6-way image classification set "bp" from GitHub (aldinabu/bp); label vocabulary: discoloration, micro defect, structural irreparable defect, structural repairable defect, textural defect, undamaged.

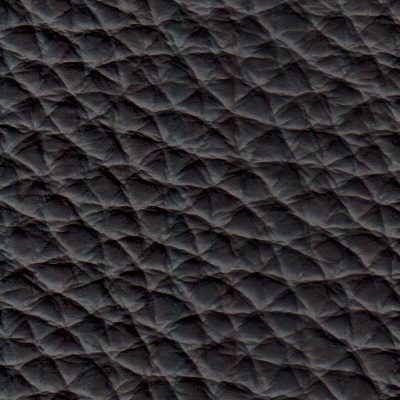
Label: undamaged

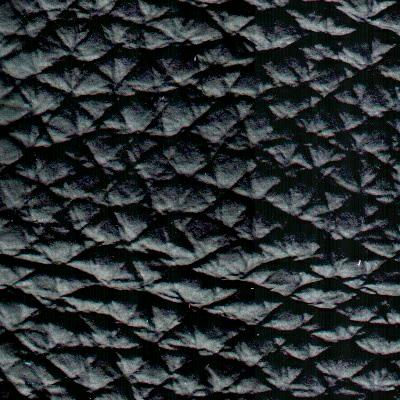
Label: structural repairable defect

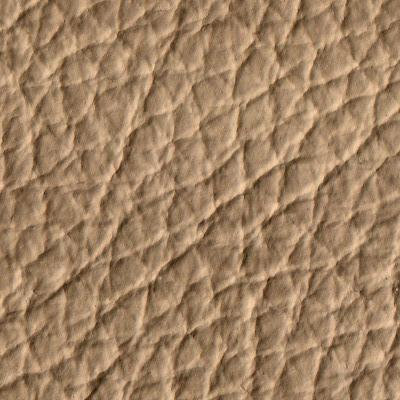
Label: micro defect

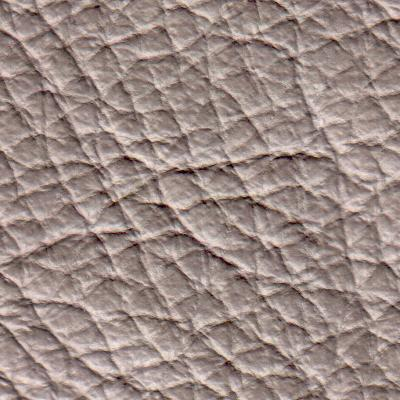
Label: structural irreparable defect

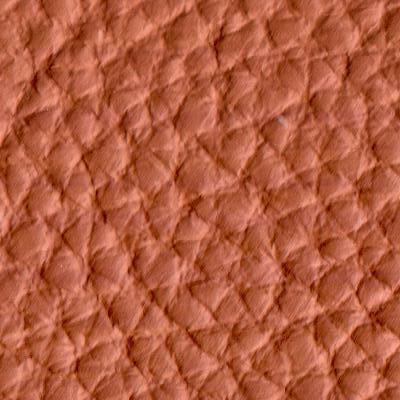
Label: textural defect

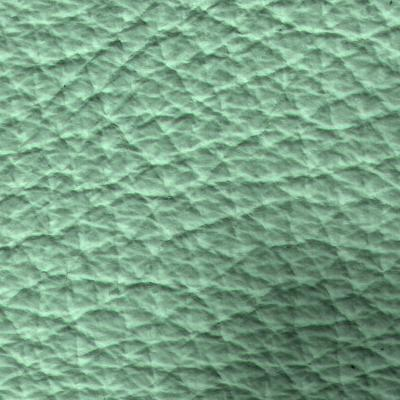
Label: discoloration
